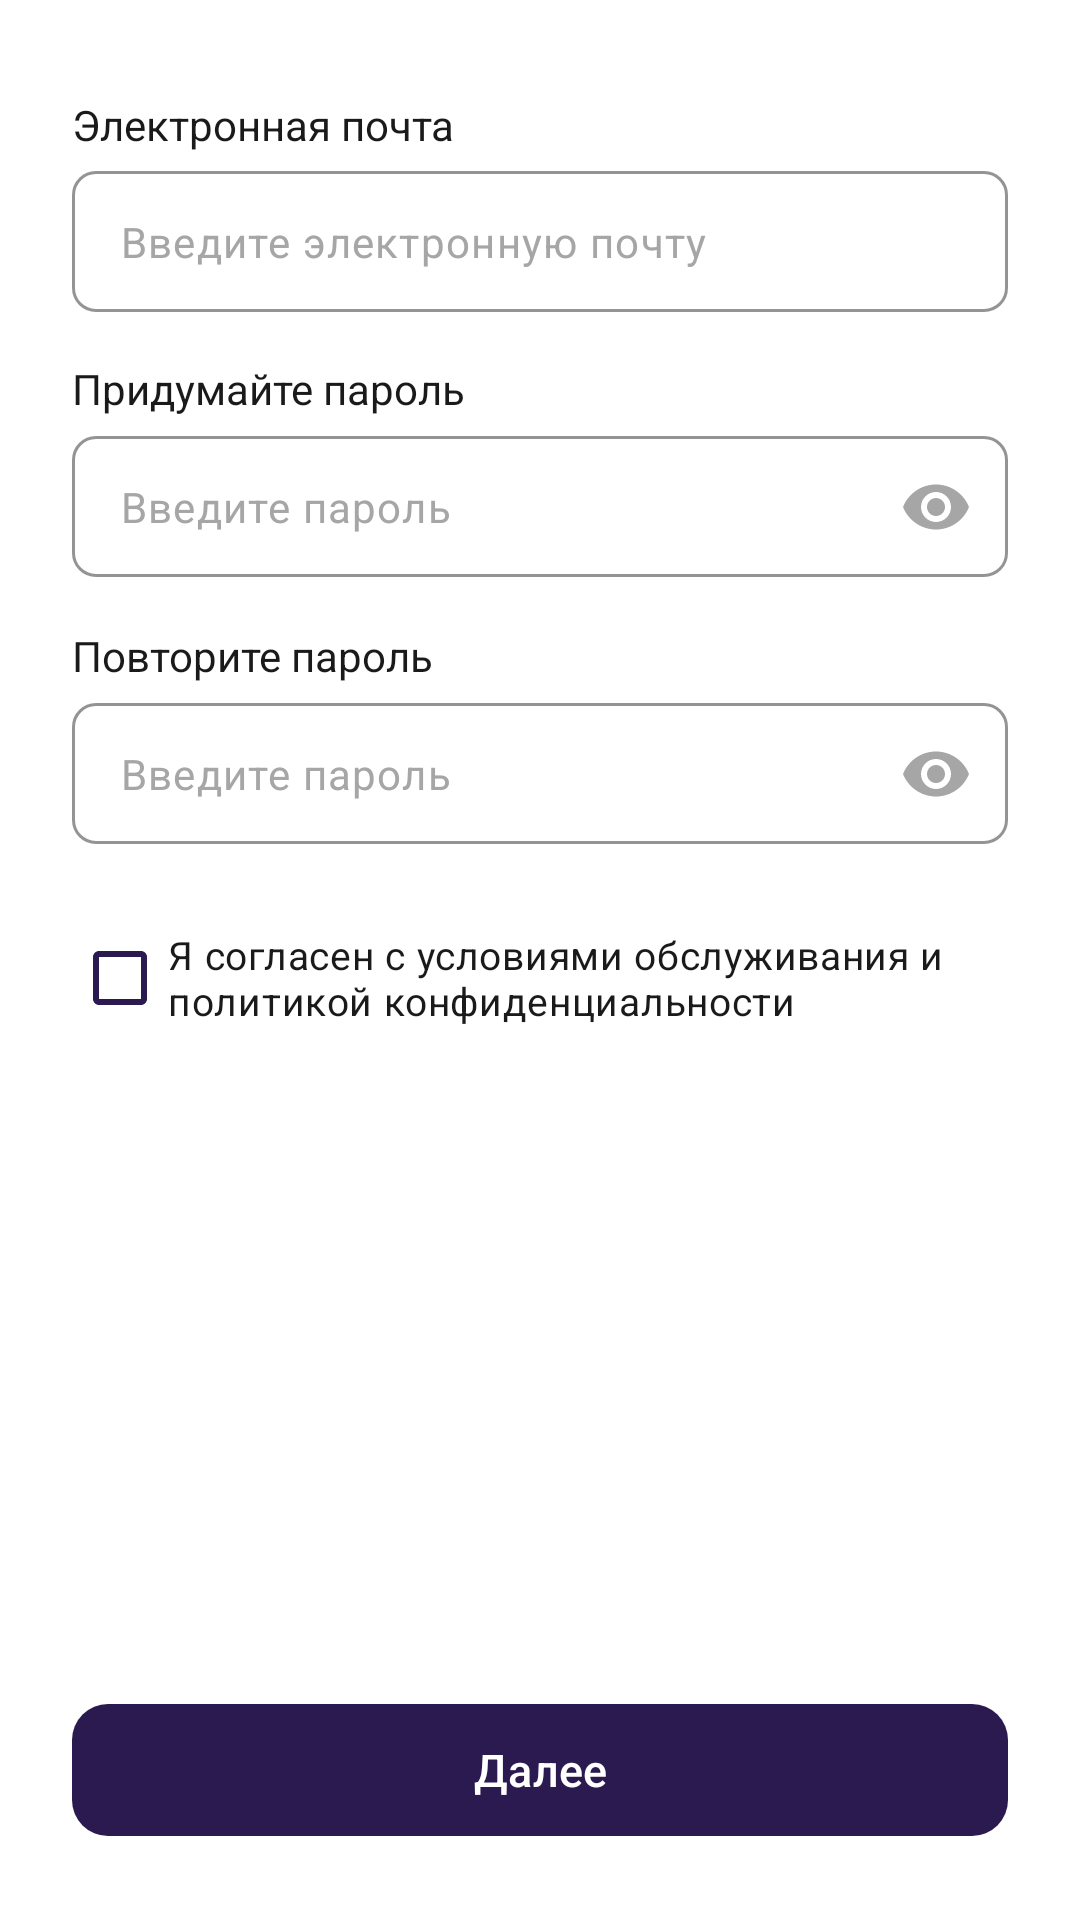

Here is an Android app screen rendered from its layout file. Give the layout XML and the strings, colors and styles it references.
<!-- AndroidManifest.xml: application theme Theme.DriveNext -->
<!-- res/layout/fragment_register_step1.xml -->
<?xml version="1.0" encoding="utf-8"?>
<androidx.constraintlayout.widget.ConstraintLayout xmlns:android="http://schemas.android.com/apk/res/android"
    xmlns:app="http://schemas.android.com/apk/res-auto"
    android:layout_width="match_parent"
    android:layout_height="match_parent">

    <androidx.core.widget.NestedScrollView
        android:id="@+id/scroll"
        android:layout_width="0dp"
        android:layout_height="0dp"
        android:fillViewport="true"
        app:layout_constraintBottom_toTopOf="@id/btnNext"
        app:layout_constraintEnd_toEndOf="parent"
        app:layout_constraintStart_toStartOf="parent"
        app:layout_constraintTop_toTopOf="parent">

        <androidx.constraintlayout.widget.ConstraintLayout
            android:layout_width="match_parent"
            android:layout_height="wrap_content"
            android:paddingHorizontal="24dp"
            android:paddingBottom="16dp">

            
            <LinearLayout
                android:layout_width="0dp"
                android:layout_height="wrap_content"
                android:orientation="vertical"
                app:layout_constraintEnd_toEndOf="parent"
                app:layout_constraintStart_toStartOf="parent"
                app:layout_constraintTop_toTopOf="parent"
                app:layout_constraintWidth_max="480dp">

                <View
                    android:layout_width="match_parent"
                    android:layout_height="16dp" />

                <TextView
                    style="@style/Widget.DriveNext.FieldLabel"
                    android:text="@string/field_email" />

                <com.google.android.material.textfield.TextInputLayout
                    android:id="@+id/tilEmail"
                    style="@style/Widget.DriveNext.TextField">

                    <com.google.android.material.textfield.TextInputEditText
                        android:id="@+id/etEmail"
                        style="@style/Widget.DriveNext.TextField.Input"
                        android:hint="@string/field_email_hint"
                        android:inputType="textEmailAddress"
                        android:autofillHints="emailAddress" />
                </com.google.android.material.textfield.TextInputLayout>

                <TextView
                    style="@style/Widget.DriveNext.FieldLabel"
                    android:text="@string/field_new_password" />

                <com.google.android.material.textfield.TextInputLayout
                    android:id="@+id/tilPassword"
                    style="@style/Widget.DriveNext.TextField"
                    app:endIconMode="password_toggle">

                    <com.google.android.material.textfield.TextInputEditText
                        android:id="@+id/etPassword"
                        style="@style/Widget.DriveNext.TextField.Input"
                        android:hint="@string/field_password_hint"
                        android:inputType="textPassword"
                        android:autofillHints="newPassword" />
                </com.google.android.material.textfield.TextInputLayout>

                <TextView
                    style="@style/Widget.DriveNext.FieldLabel"
                    android:text="@string/field_repeat_password" />

                <com.google.android.material.textfield.TextInputLayout
                    android:id="@+id/tilConfirmPassword"
                    style="@style/Widget.DriveNext.TextField"
                    app:endIconMode="password_toggle">

                    <com.google.android.material.textfield.TextInputEditText
                        android:id="@+id/etConfirmPassword"
                        style="@style/Widget.DriveNext.TextField.Input"
                        android:hint="@string/field_password_hint"
                        android:inputType="textPassword"
                        android:autofillHints="newPassword" />
                </com.google.android.material.textfield.TextInputLayout>

                <com.google.android.material.checkbox.MaterialCheckBox
                    android:id="@+id/cbTerms"
                    android:layout_width="match_parent"
                    android:layout_height="wrap_content"
                    android:layout_marginTop="20dp"
                    android:text="@string/register_terms"
                    android:textColor="@color/text_primary"
                    android:textSize="13sp"
                    app:buttonTint="@color/primary" />

                <TextView
                    android:id="@+id/tvTermsError"
                    android:layout_width="match_parent"
                    android:layout_height="wrap_content"
                    android:layout_marginStart="12dp"
                    android:textColor="@color/error"
                    android:textSize="12sp"
                    android:visibility="gone" />

            </LinearLayout>
        </androidx.constraintlayout.widget.ConstraintLayout>
    </androidx.core.widget.NestedScrollView>

    <com.google.android.material.button.MaterialButton
        android:id="@+id/btnNext"
        style="@style/Widget.DriveNext.PrimaryButton"
        android:layout_width="0dp"
        android:layout_marginHorizontal="24dp"
        android:layout_marginTop="8dp"
        android:layout_marginBottom="24dp"
        android:text="@string/register_next"
        app:layout_constraintBottom_toBottomOf="parent"
        app:layout_constraintEnd_toEndOf="parent"
        app:layout_constraintStart_toStartOf="parent"
        app:layout_constraintWidth_max="480dp" />

</androidx.constraintlayout.widget.ConstraintLayout>
<!-- resources referenced by this layout -->
<resources>
  <color name="error">#D32F2F</color>
  <color name="primary">#2A1A4F</color>
  <color name="text_primary">#1A1A1A</color>
  <string name="field_email">Электронная почта</string>
  <string name="field_email_hint">Введите электронную почту</string>
  <string name="field_new_password">Придумайте пароль</string>
  <string name="field_password_hint">Введите пароль</string>
  <string name="field_repeat_password">Повторите пароль</string>
  <string name="register_next">Далее</string>
  <string name="register_terms">Я согласен с условиями обслуживания и политикой конфиденциальности</string>
  <style name="Widget.DriveNext.FieldLabel" parent="">
          <item name="android:layout_width">wrap_content</item>
          <item name="android:layout_height">wrap_content</item>
          <item name="android:layout_marginTop">16dp</item>
          <item name="android:layout_marginBottom">6dp</item>
          <item name="android:textColor">@color/text_primary</item>
          <item name="android:textSize">14sp</item>
      </style>
  <style name="Widget.DriveNext.PrimaryButton" parent="Widget.Material3.Button">
          <item name="android:layout_height">52dp</item>
          <item name="android:textAllCaps">false</item>
          <item name="android:textSize">15sp</item>
          <item name="backgroundTint">@color/primary</item>
          <item name="android:textColor">@color/white</item>
          <item name="cornerRadius">12dp</item>
      </style>
  <style name="Widget.DriveNext.TextField" parent="Widget.Material3.TextInputLayout.OutlinedBox">
          <item name="android:layout_width">match_parent</item>
          <item name="android:layout_height">wrap_content</item>
          <item name="hintEnabled">false</item>
          <item name="boxCornerRadiusTopStart">8dp</item>
          <item name="boxCornerRadiusTopEnd">8dp</item>
          <item name="boxCornerRadiusBottomStart">8dp</item>
          <item name="boxCornerRadiusBottomEnd">8dp</item>
          <item name="boxStrokeColor">@color/text_field_stroke</item>
          <item name="boxStrokeWidth">1dp</item>
          <item name="boxStrokeWidthFocused">1dp</item>
          <item name="startIconTint">@color/text_hint</item>
          <item name="endIconTint">@color/text_hint</item>
      </style>
  <style name="Widget.DriveNext.TextField.Input" parent="">
          <item name="android:layout_width">match_parent</item>
          <item name="android:layout_height">wrap_content</item>
          <item name="android:textSize">14sp</item>
          <item name="android:textColor">@color/text_primary</item>
          <item name="android:textColorHint">@color/text_hint</item>
          <item name="android:paddingTop">14dp</item>
          <item name="android:paddingBottom">14dp</item>
      </style>
  <style name="Theme.DriveNext" parent="Theme.Material3.Light.NoActionBar">
          <item name="colorPrimary">@color/primary</item>
          <item name="colorOnPrimary">@color/white</item>
          <item name="colorError">@color/error</item>
          <item name="android:windowBackground">@color/white</item>
          <item name="android:windowLightStatusBar">true</item>
          <item name="materialCalendarTheme">@style/ThemeOverlay.Material3.MaterialCalendar</item>
      </style>
  <color name="white">#FFFFFF</color>
  <color name="text_hint">#A6A6A6</color>
</resources>
